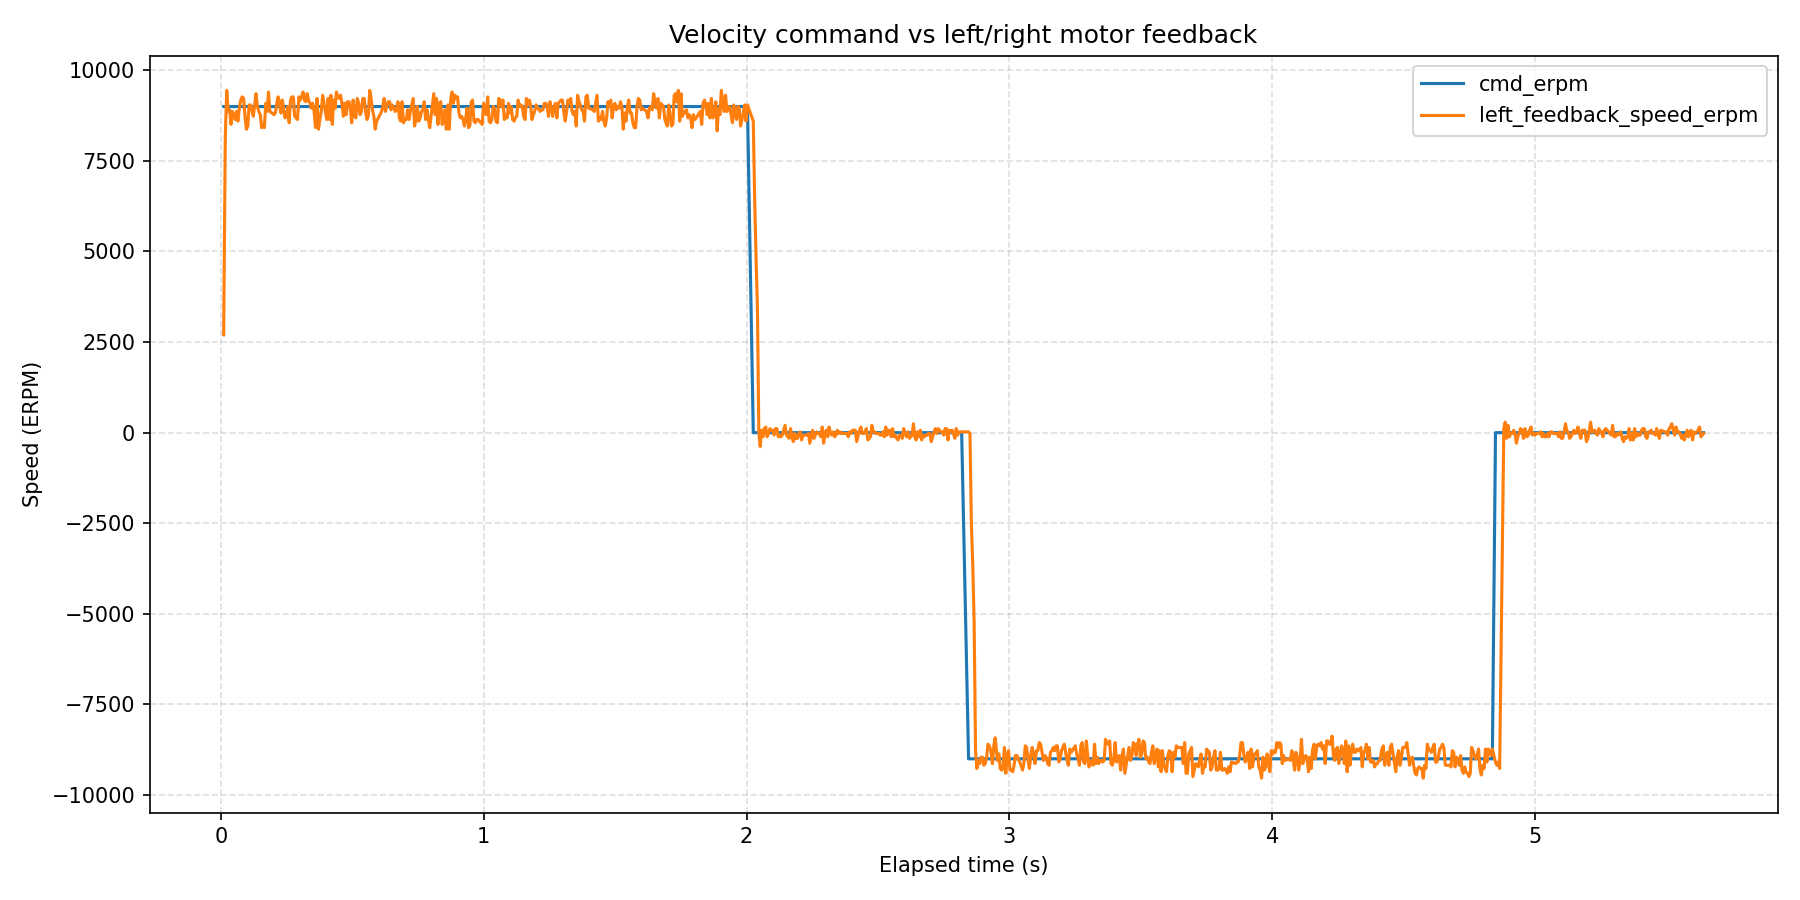

Source data for this figure (header and first rows):
wall_time_iso, wall_time_epoch_s, elapsed_s, phase_index, phase_command_erpm, phase_duration_s, sample_index, command_erpm, left_motor_id, left_motor_label, left_feedback_position_deg, left_feedback_speed_erpm, left_feedback_current_amps, left_feedback_temperature_c, left_feedback_error_code, left_feedback_error_description, right_motor_id, right_motor_label, right_feedback_position_deg, right_feedback_speed_erpm, right_feedback_current_amps, right_feedback_temperature_c, right_feedback_error_code, right_feedback_error_description
2026-08-14T14:20:45.815, 1786710046, 0.01076, 1, 9000, 2, 1, 9000, 0x03, single, -341.7, 2702, 5.723, 173, 0, No fault, , , , , , , , 
2026-08-14T14:20:45.822, 1786710046, 0.01696, 1, 9000, 2, 2, 9000, 0x03, single, -340, 8151, 1.544, 174, 0, No fault, , , , , , , , 
2026-08-14T14:20:45.827, 1786710046, 0.02243, 1, 9000, 2, 3, 9000, 0x03, single, -337.8, 9446, 0.03809, 173, 0, No fault, , , , , , , , 
2026-08-14T14:20:45.833, 1786710046, 0.02796, 1, 9000, 2, 4, 9000, 0x03, single, -335.7, 8865, 0.008791, 168, 0, No fault, , , , , , , , 
2026-08-14T14:20:45.838, 1786710046, 0.0334, 1, 9000, 2, 5, 9000, 0x03, single, -333.5, 8910, 0.09084, 173, 0, No fault, , , , , , , , 
2026-08-14T14:20:45.843, 1786710046, 0.03868, 1, 9000, 2, 6, 9000, 0x03, single, -331.3, 8508, 0.1436, 174, 0, No fault, , , , , , , , 
2026-08-14T14:20:45.849, 1786710046, 0.04399, 1, 9000, 2, 7, 9000, 0x03, single, -329.2, 8865, 0.1495, 170, 0, No fault, , , , , , , , 
2026-08-14T14:20:45.854, 1786710046, 0.04929, 1, 9000, 2, 8, 9000, 0x03, single, -327, 8776, 0.167, 172, 0, No fault, , , , , , , , 
2026-08-14T14:20:45.859, 1786710046, 0.05457, 1, 9000, 2, 9, 9000, 0x03, single, -324.9, 8642, 0.2081, 169, 0, No fault, , , , , , , , 
2026-08-14T14:20:45.864, 1786710046, 0.05979, 1, 9000, 2, 10, 9000, 0x03, single, -322.7, 8865, 0.167, 172, 0, No fault, , , , , , , , 
2026-08-14T14:20:45.870, 1786710046, 0.06501, 1, 9000, 2, 11, 9000, 0x03, single, -320.6, 8597, 0.1319, 169, 0, No fault, , , , , , , , 
2026-08-14T14:20:45.875, 1786710046, 0.07023, 1, 9000, 2, 12, 9000, 0x03, single, -318.4, 8955, 0.167, 173, 0, No fault, , , , , , , , 
2026-08-14T14:20:45.880, 1786710046, 0.07583, 1, 9000, 2, 13, 9000, 0x03, single, -316.3, 9178, 0.1729, 172, 0, No fault, , , , , , , , 
2026-08-14T14:20:45.886, 1786710046, 0.08119, 1, 9000, 2, 14, 9000, 0x03, single, -314.1, 9267, 0.126, 173, 0, No fault, , , , , , , , 
2026-08-14T14:20:45.891, 1786710046, 0.08668, 1, 9000, 2, 15, 9000, 0x03, single, -309.7, 9223, 0.1963, 170, 0, No fault, , , , , , , , 
2026-08-14T14:20:45.897, 1786710046, 0.09197, 1, 9000, 2, 16, 9000, 0x03, single, -307.6, 8731, 0.2315, 170, 0, No fault, , , , , , , , 
2026-08-14T14:20:45.902, 1786710046, 0.09731, 1, 9000, 2, 17, 9000, 0x03, single, -305.5, 8374, 0.2081, 172, 0, No fault, , , , , , , , 
2026-08-14T14:20:45.907, 1786710046, 0.1025, 1, 9000, 2, 18, 9000, 0x03, single, -303.3, 8463, 0.1143, 173, 0, No fault, , , , , , , , 
2026-08-14T14:20:45.912, 1786710046, 0.1078, 1, 9000, 2, 19, 9000, 0x03, single, -301.1, 9044, 0.1729, 174, 0, No fault, , , , , , , , 
2026-08-14T14:20:45.918, 1786710046, 0.113, 1, 9000, 2, 20, 9000, 0x03, single, -299, 9044, 0.1788, 172, 0, No fault, , , , , , , , 
2026-08-14T14:20:45.923, 1786710046, 0.1182, 1, 9000, 2, 21, 9000, 0x03, single, -296.8, 8910, 0.167, 172, 0, No fault, , , , , , , , 
2026-08-14T14:20:45.928, 1786710046, 0.1235, 1, 9000, 2, 22, 9000, 0x03, single, -294.7, 8731, 0.09084, 172, 0, No fault, , , , , , , , 
2026-08-14T14:20:45.933, 1786710046, 0.1288, 1, 9000, 2, 23, 9000, 0x03, single, -292.2, 9044, 0.1084, 170, 0, No fault, , , , , , , , 
2026-08-14T14:20:45.939, 1786710046, 0.134, 1, 9000, 2, 24, 9000, 0x03, single, -290.1, 9357, 0.1729, 173, 0, No fault, , , , , , , , 
2026-08-14T14:20:45.944, 1786710046, 0.1392, 1, 9000, 2, 25, 9000, 0x03, single, -288, 8999, 0.2022, 173, 0, No fault, , , , , , , , 
2026-08-14T14:20:45.949, 1786710046, 0.1445, 1, 9000, 2, 26, 9000, 0x03, single, -285.8, 8865, 0.1553, 173, 0, No fault, , , , , , , , 
2026-08-14T14:20:45.955, 1786710046, 0.1499, 1, 9000, 2, 27, 9000, 0x03, single, -283.7, 8776, 0.1377, 172, 0, No fault, , , , , , , , 
2026-08-14T14:20:45.960, 1786710046, 0.1552, 1, 9000, 2, 28, 9000, 0x03, single, -281.6, 8419, 0.1963, 172, 0, No fault, , , , , , , , 
2026-08-14T14:20:45.965, 1786710046, 0.1604, 1, 9000, 2, 29, 9000, 0x03, single, -279.4, 8508, 0.1846, 173, 0, No fault, , , , , , , , 
2026-08-14T14:20:45.970, 1786710046, 0.1656, 1, 9000, 2, 30, 9000, 0x03, single, -277.2, 8419, 0.126, 172, 0, No fault, , , , , , , , 
2026-08-14T14:20:45.975, 1786710046, 0.1709, 1, 9000, 2, 31, 9000, 0x03, single, -275.1, 9089, 0.1026, 173, 0, No fault, , , , , , , , 
2026-08-14T14:20:45.981, 1786710046, 0.1761, 1, 9000, 2, 32, 9000, 0x03, single, -272.9, 8865, 0.1553, 172, 0, No fault, , , , , , , , 
2026-08-14T14:20:45.986, 1786710046, 0.1813, 1, 9000, 2, 33, 9000, 0x03, single, -270.7, 9401, 0.1846, 172, 0, No fault, , , , , , , , 
2026-08-14T14:20:45.991, 1786710046, 0.1865, 1, 9000, 2, 34, 9000, 0x03, single, -268.6, 8865, 0.1495, 172, 0, No fault, , , , , , , , 
2026-08-14T14:20:46.007, 1786710046, 0.2021, 1, 9000, 2, 35, 9000, 0x03, single, -266.5, 8776, 0.1377, 172, 0, No fault, , , , , , , , 
2026-08-14T14:20:46.012, 1786710046, 0.2075, 1, 9000, 2, 36, 9000, 0x03, single, -257.7, 8821, 0.1026, 173, 0, No fault, , , , , , , , 
2026-08-14T14:20:46.017, 1786710046, 0.2128, 1, 9000, 2, 37, 9000, 0x03, single, -256.5, 9089, 0.167, 172, 0, No fault, , , , , , , , 
2026-08-14T14:20:46.023, 1786710046, 0.2181, 1, 9000, 2, 38, 9000, 0x03, single, -254.4, 9267, 0.126, 173, 0, No fault, , , , , , , , 
2026-08-14T14:20:46.028, 1786710046, 0.2233, 1, 9000, 2, 39, 9000, 0x03, single, -252.2, 9089, 0.1084, 173, 0, No fault, , , , , , , , 
2026-08-14T14:20:46.033, 1786710046, 0.2286, 1, 9000, 2, 40, 9000, 0x03, single, -250.1, 8821, 0.2315, 172, 0, No fault, , , , , , , , 
2026-08-14T14:20:46.038, 1786710046, 0.2338, 1, 9000, 2, 41, 9000, 0x03, single, -247.9, 9178, 0.2256, 169, 0, No fault, , , , , , , , 
2026-08-14T14:20:46.044, 1786710046, 0.239, 1, 9000, 2, 42, 9000, 0x03, single, -245.8, 8910, 0.1846, 173, 0, No fault, , , , , , , , 
2026-08-14T14:20:46.049, 1786710046, 0.2443, 1, 9000, 2, 43, 9000, 0x03, single, -243.6, 8687, 0.1377, 172, 0, No fault, , , , , , , , 
2026-08-14T14:20:46.054, 1786710046, 0.2495, 1, 9000, 2, 44, 9000, 0x03, single, -241.5, 8731, 0.1905, 173, 0, No fault, , , , , , , , 
2026-08-14T14:20:46.059, 1786710046, 0.2547, 1, 9000, 2, 45, 9000, 0x03, single, -239.3, 8999, 0.1846, 172, 0, No fault, , , , , , , , 
2026-08-14T14:20:46.065, 1786710046, 0.26, 1, 9000, 2, 46, 9000, 0x03, single, -237.2, 8553, 0.1436, 170, 0, No fault, , , , , , , , 
2026-08-14T14:20:46.070, 1786710046, 0.2652, 1, 9000, 2, 47, 9000, 0x03, single, -235, 9178, 0.08498, 172, 0, No fault, , , , , , , , 
2026-08-14T14:20:46.075, 1786710046, 0.2704, 1, 9000, 2, 48, 9000, 0x03, single, -232.8, 9267, 0.167, 173, 0, No fault, , , , , , , , 
2026-08-14T14:20:46.080, 1786710046, 0.2757, 1, 9000, 2, 49, 9000, 0x03, single, -230.7, 9267, 0.1788, 175, 0, No fault, , , , , , , , 
2026-08-14T14:20:46.086, 1786710046, 0.281, 1, 9000, 2, 50, 9000, 0x03, single, -228.5, 8731, 0.1495, 172, 0, No fault, , , , , , , , 
2026-08-14T14:20:46.091, 1786710046, 0.2863, 1, 9000, 2, 51, 9000, 0x03, single, -226.3, 8687, 0.1495, 172, 0, No fault, , , , , , , , 
2026-08-14T14:20:46.096, 1786710046, 0.2916, 1, 9000, 2, 52, 9000, 0x03, single, -224.2, 8642, 0.1963, 170, 0, No fault, , , , , , , , 
2026-08-14T14:20:46.101, 1786710046, 0.2969, 1, 9000, 2, 53, 9000, 0x03, single, -222, 9267, 0.2022, 171, 0, No fault, , , , , , , , 
2026-08-14T14:20:46.107, 1786710046, 0.3021, 1, 9000, 2, 54, 9000, 0x03, single, -219.9, 9178, 0.1495, 174, 0, No fault, , , , , , , , 
2026-08-14T14:20:46.112, 1786710046, 0.3074, 1, 9000, 2, 55, 9000, 0x03, single, -217.7, 9267, 0.0967, 172, 0, No fault, , , , , , , , 
2026-08-14T14:20:46.117, 1786710046, 0.3126, 1, 9000, 2, 56, 9000, 0x03, single, -215.5, 9401, 0.1377, 173, 0, No fault, , , , , , , , 
2026-08-14T14:20:46.123, 1786710046, 0.318, 1, 9000, 2, 57, 9000, 0x03, single, -213.4, 9178, 0.1377, 171, 0, No fault, , , , , , , , 
2026-08-14T14:20:46.128, 1786710046, 0.3233, 1, 9000, 2, 58, 9000, 0x03, single, -211.2, 9133, 0.1436, 173, 0, No fault, , , , , , , , 
2026-08-14T14:20:46.133, 1786710046, 0.3285, 1, 9000, 2, 59, 9000, 0x03, single, -209.1, 9357, 0.126, 172, 0, No fault, , , , , , , , 
2026-08-14T14:20:46.138, 1786710046, 0.3338, 1, 9000, 2, 60, 9000, 0x03, single, -206.9, 9178, 0.167, 172, 0, No fault, , , , , , , , 
... 952 more rows
